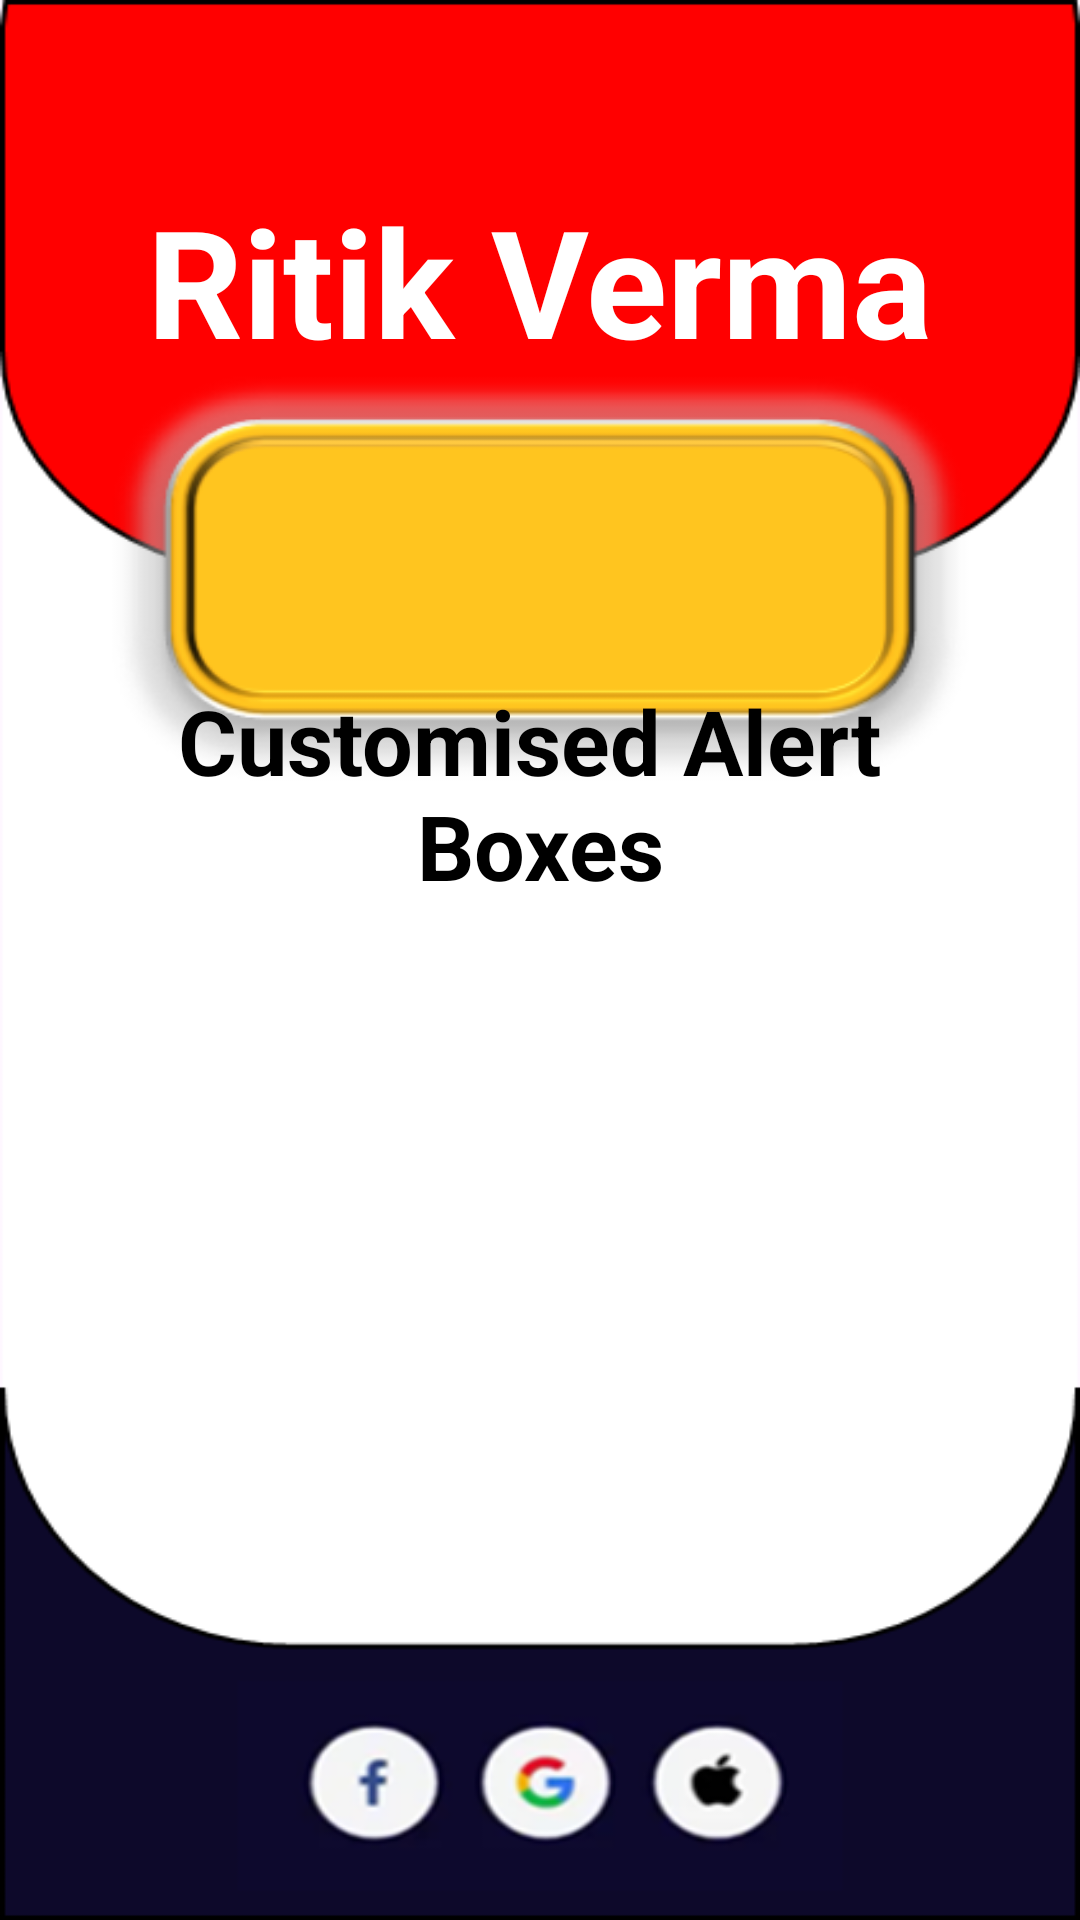

The Android layout XML behind this screen, and the referenced resources:
<!-- AndroidManifest.xml: application theme Theme.Project15OfAndroidCourseWithSaumyaSinghCustomisedAlertBoxes -->
<!-- res/layout/activity_main.xml -->
<?xml version="1.0" encoding="utf-8"?>
<LinearLayout xmlns:android="http://schemas.android.com/apk/res/android"
    xmlns:app="http://schemas.android.com/apk/res-auto"
    xmlns:tools="http://schemas.android.com/tools"
    android:layout_width="match_parent"
    android:layout_height="match_parent"
    android:orientation="vertical"
    android:background="@drawable/main_activity_background"
    tools:context=".MainActivity">

    <TextView
        android:layout_width="wrap_content"
        android:layout_height="wrap_content"
        android:textSize="50sp"
        android:textStyle="bold"
        android:textColor="@color/white"
        android:layout_marginTop="60dp"
        android:layout_gravity="center"
        android:gravity="center"
        android:text="@string/ritik_verma" />

    <TextView
        android:layout_width="wrap_content"
        android:layout_height="wrap_content"
        android:textSize="30sp"
        android:textStyle="bold"
        android:textColor="@color/black"
        android:layout_marginTop="100dp"
        android:layout_gravity="center"
        android:gravity="center"
        android:text="@string/customised_alert_boxes" />

    <ImageView
        android:id="@+id/imageView"
        android:layout_width="400dp"
        android:layout_height="450dp"
        android:layout_gravity="center"
        android:layout_marginTop="40sp"
        app:srcCompat="@drawable/android_logo" />

</LinearLayout>
<!-- resources referenced by this layout -->
<resources>
  <!-- drawable main_activity_background: png bitmap (drawable, 49487 bytes) -->
  <string name="customised_alert_boxes">Customised Alert \nBoxes</string>
  <string name="ritik_verma">Ritik Verma</string>
  <style name="Theme.Project15OfAndroidCourseWithSaumyaSinghCustomisedAlertBoxes" parent="Base.Theme.Project15OfAndroidCourseWithSaumyaSinghCustomisedAlertBoxes" />
  <style name="Base.Theme.Project15OfAndroidCourseWithSaumyaSinghCustomisedAlertBoxes" parent="Theme.Material3.DayNight.NoActionBar">
          
          
      </style>
  <!-- not gathered from this repository: default colours our renderer supplied (Android Studio template values) -->
  <color name="black">#FF000000</color>
  <color name="white">#FFFFFFFF</color>
</resources>
